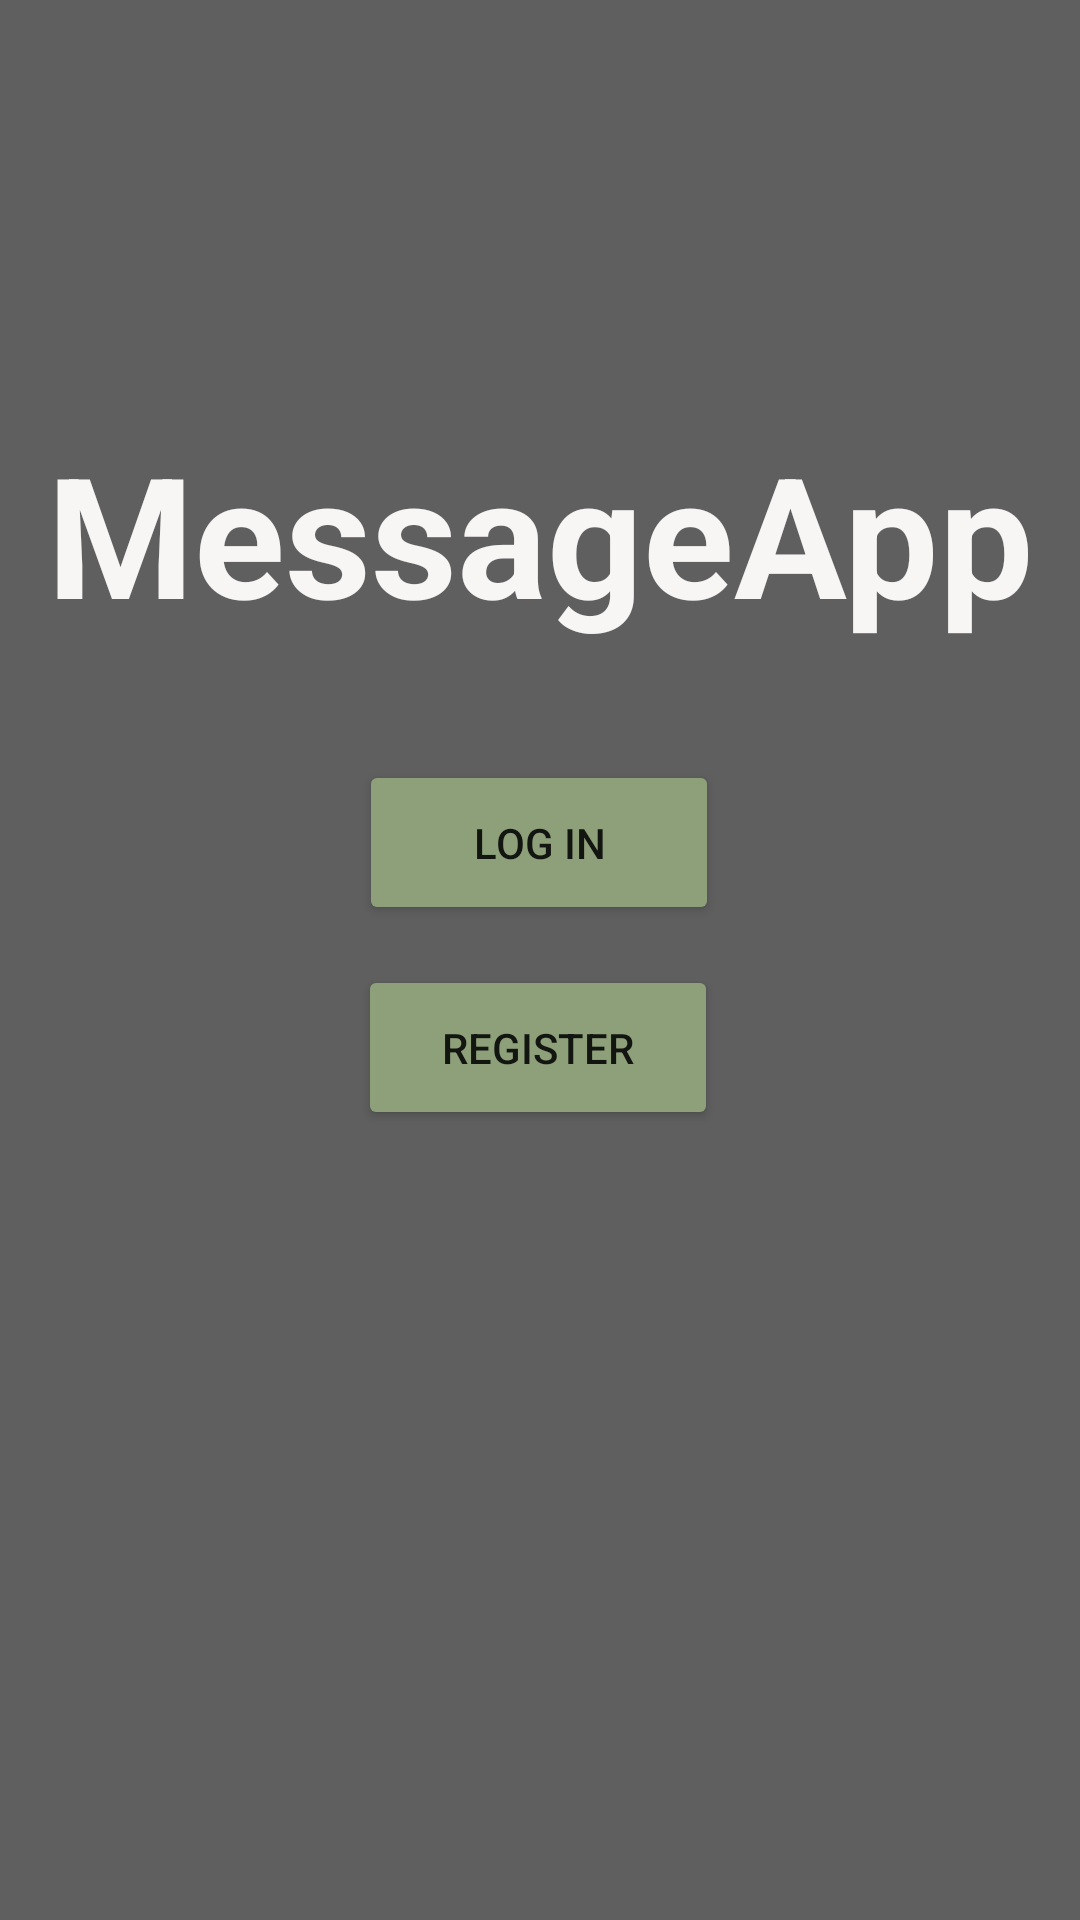

This screen was rendered from an Android layout file. Write that file and the resources it references.
<!-- AndroidManifest.xml: application theme Theme.ChatAppFirebase -->
<!-- res/layout/activity_start.xml -->
<?xml version="1.0" encoding="utf-8"?>
<androidx.constraintlayout.widget.ConstraintLayout xmlns:android="http://schemas.android.com/apk/res/android"
    xmlns:app="http://schemas.android.com/apk/res-auto"
    xmlns:tools="http://schemas.android.com/tools"
    android:layout_width="match_parent"
    android:layout_height="match_parent"
    android:background="#5F5F5F"
    tools:context=".StartActivity">

    <Button
        android:id="@+id/login"
        android:layout_width="120dp"
        android:layout_height="55dp"
        android:backgroundTint="#8DA07A"
        android:text="Log In"
        app:layout_constraintBottom_toBottomOf="parent"
        app:layout_constraintEnd_toEndOf="parent"
        app:layout_constraintHorizontal_bias="0.498"
        app:layout_constraintStart_toStartOf="parent"
        app:layout_constraintTop_toTopOf="parent"
        app:layout_constraintVertical_bias="0.433" />

    <Button
        android:id="@+id/register"
        android:layout_width="120dp"
        android:layout_height="55dp"
        android:backgroundTint="#8DA07A"
        android:text="Register"
        app:layout_constraintBottom_toBottomOf="parent"
        app:layout_constraintEnd_toEndOf="parent"
        app:layout_constraintHorizontal_bias="0.497"
        app:layout_constraintStart_toStartOf="parent"
        app:layout_constraintTop_toTopOf="parent"
        app:layout_constraintVertical_bias="0.55" />

    <TextView
        android:id="@+id/message"
        android:layout_width="wrap_content"
        android:layout_height="wrap_content"
        android:text="MessageApp"
        android:textAlignment="center"
        android:textAppearance="@style/TextAppearance.AppCompat.Display3"
        android:textColor="#F8F5F5"
        android:textStyle="bold"
        app:layout_constraintBottom_toBottomOf="parent"
        app:layout_constraintEnd_toEndOf="parent"
        app:layout_constraintStart_toStartOf="parent"
        app:layout_constraintTop_toTopOf="parent"
        app:layout_constraintVertical_bias="0.248" />
</androidx.constraintlayout.widget.ConstraintLayout>
<!-- resources referenced by this layout -->
<resources>
  <style name="Theme.ChatAppFirebase" parent="Theme.MaterialComponents.DayNight.DarkActionBar">
          
          <item name="colorPrimary">@color/purple_500</item>
          <item name="colorPrimaryVariant">@color/purple_700</item>
          <item name="colorOnPrimary">@color/white</item>
          
          <item name="colorSecondary">@color/white</item>
          <item name="colorSecondaryVariant">@color/white</item>
          <item name="colorOnSecondary">@color/black</item>
          
          <item name="android:statusBarColor" tools:targetApi="l">?attr/colorPrimaryVariant</item>
          
      </style>
  <color name="purple_500">#91C5B0</color>
  <color name="purple_700">#589497</color>
  <color name="white">#FFFFFFFF</color>
  <color name="black">#FF000000</color>
</resources>
